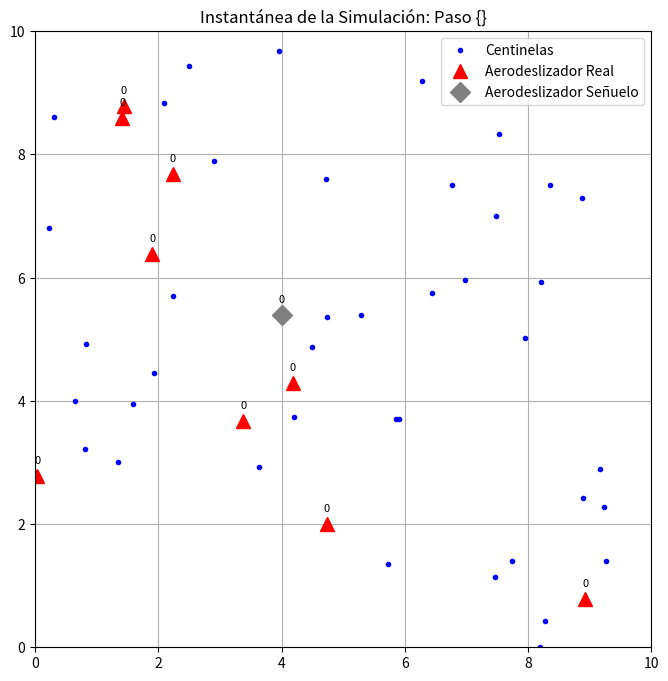
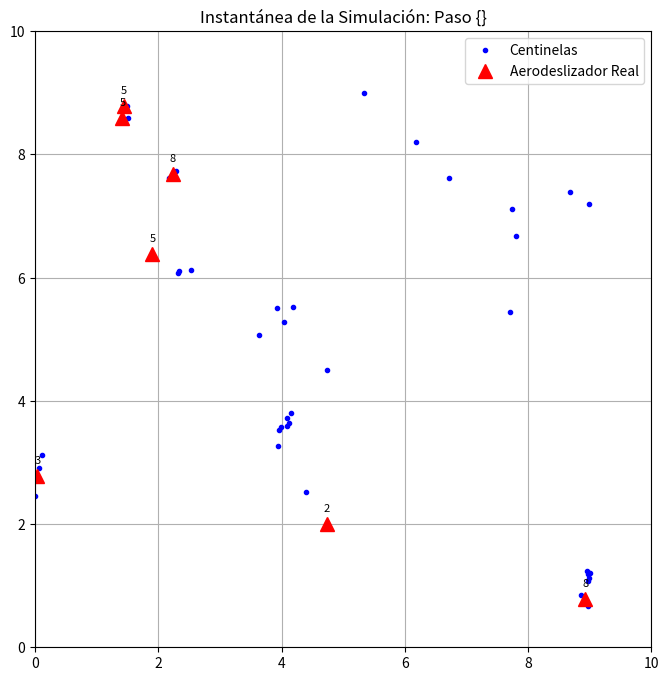
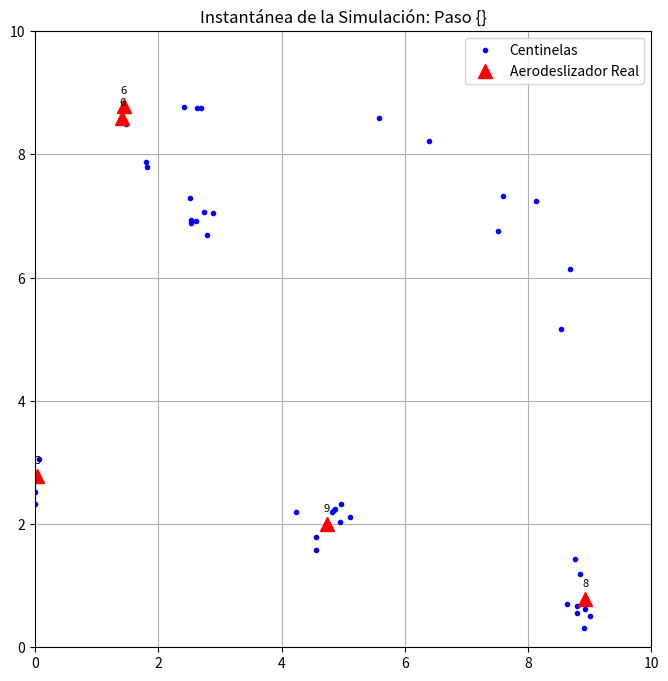
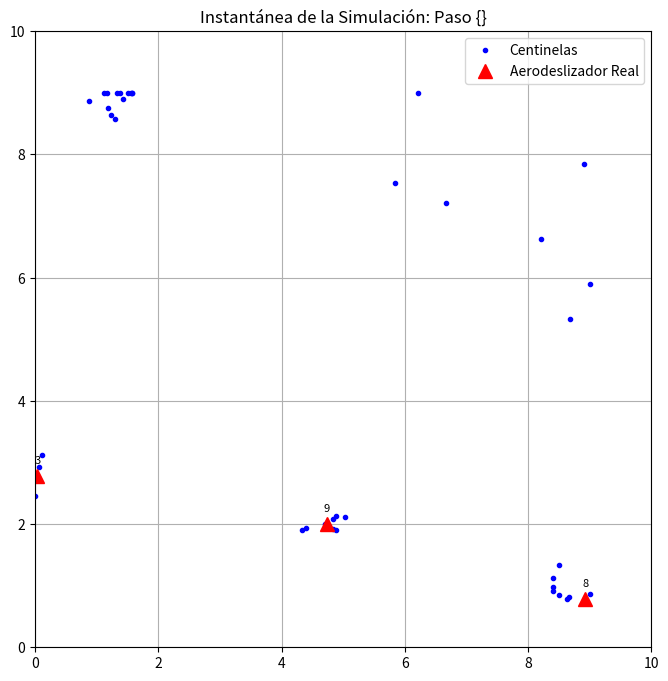
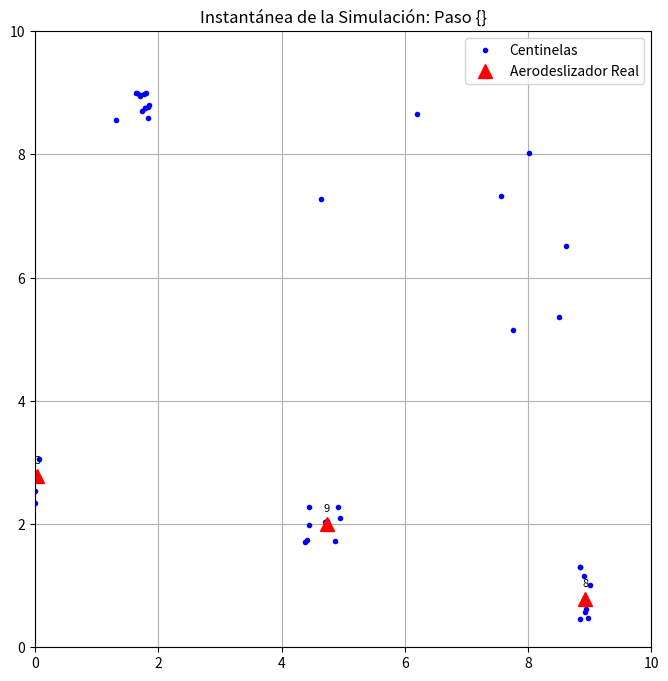
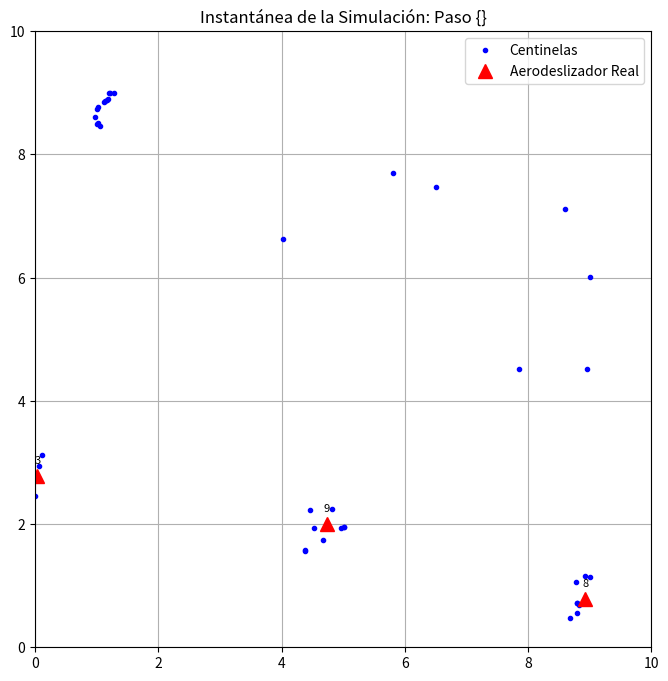
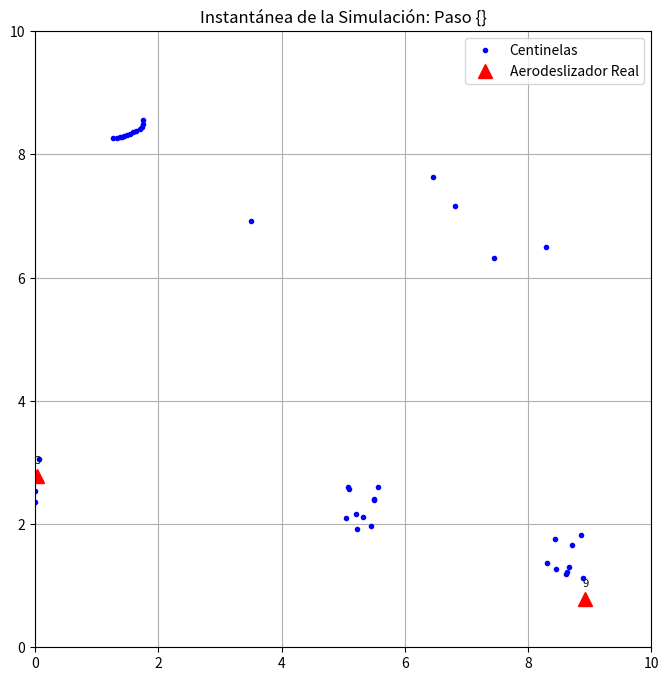
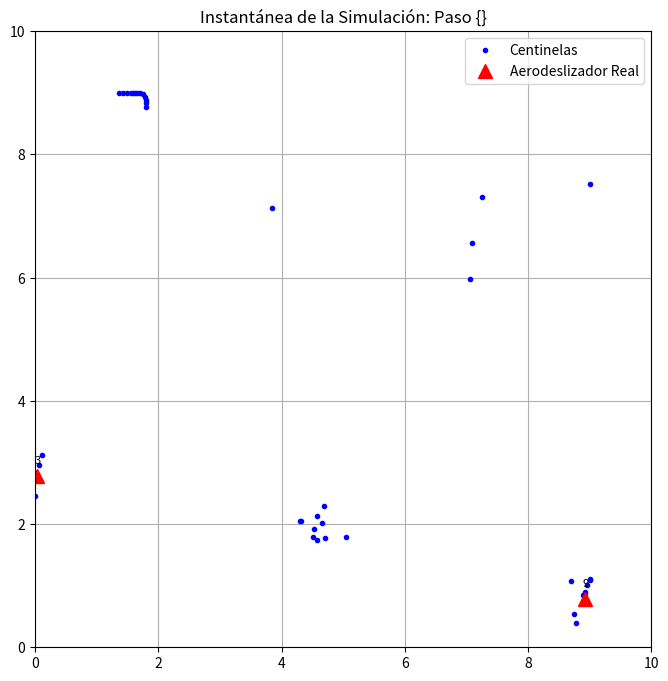
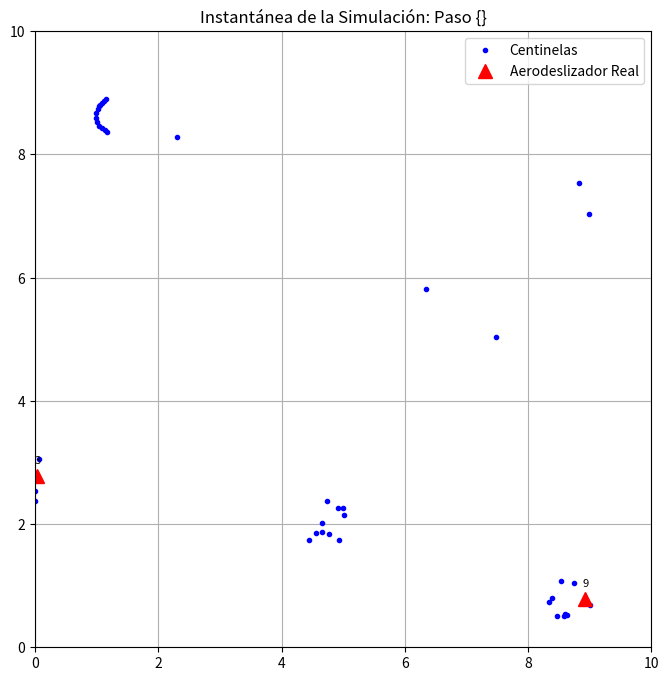
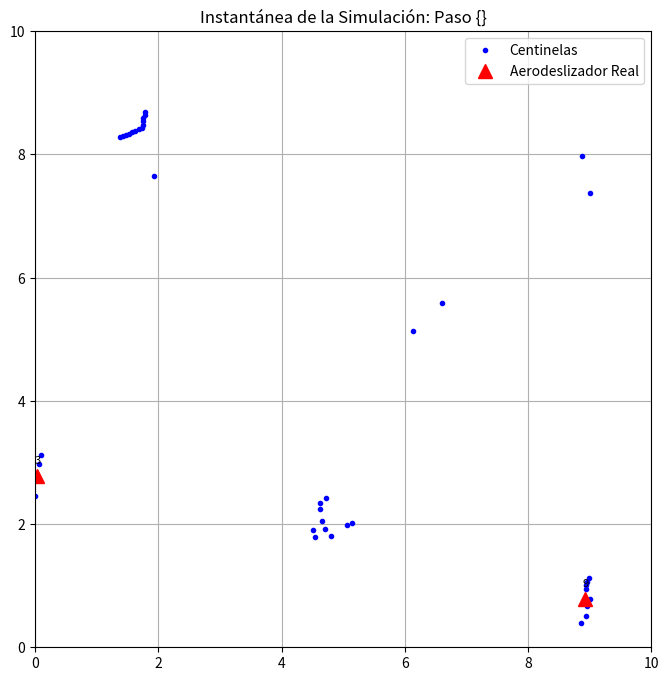
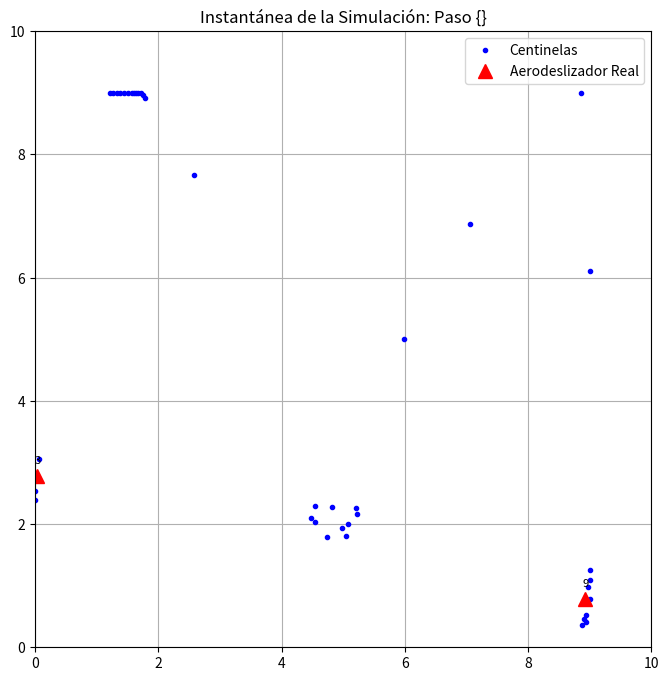
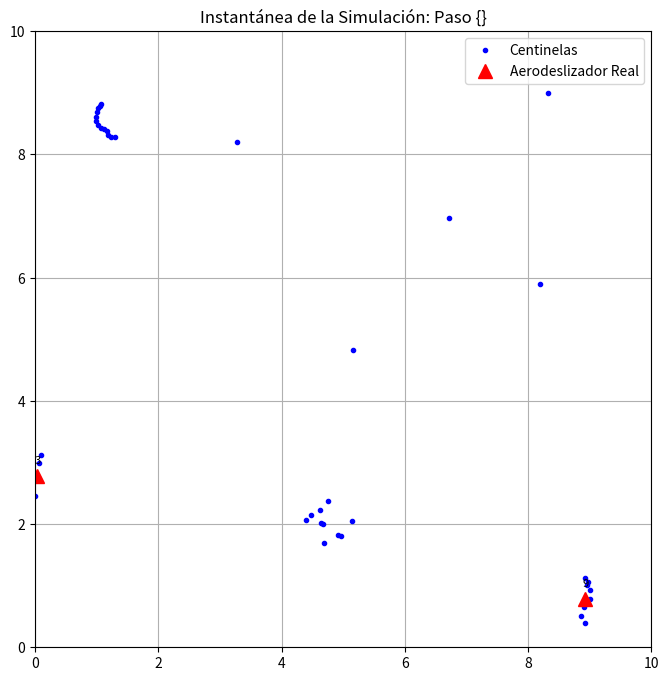
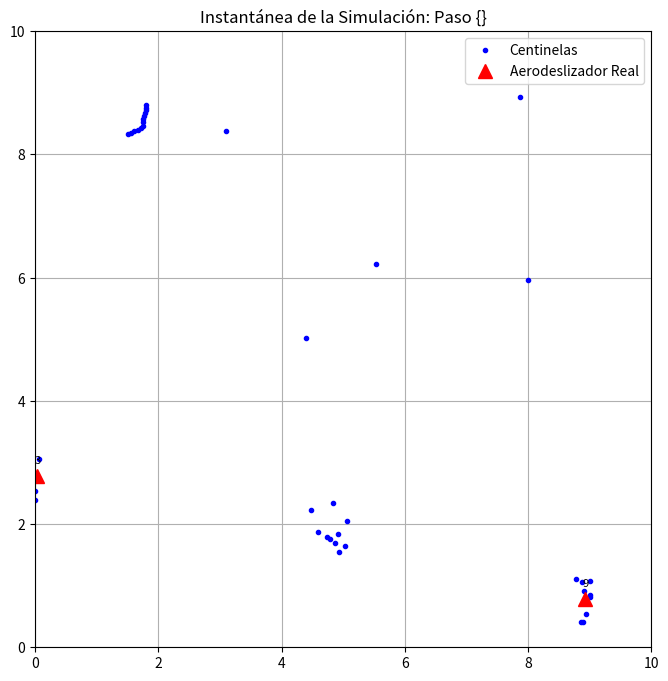
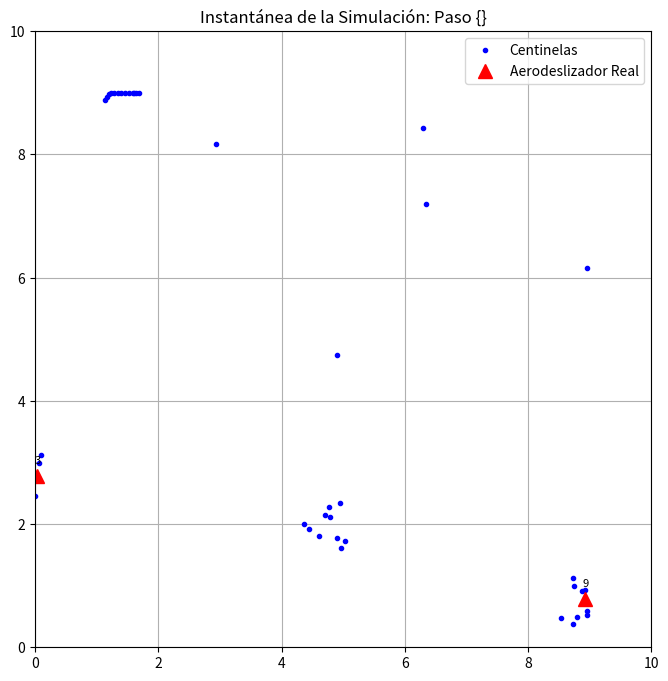
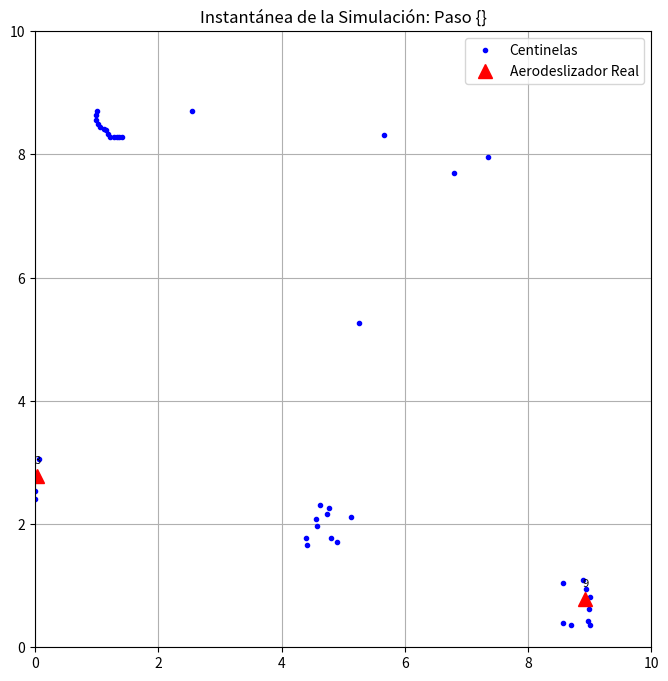
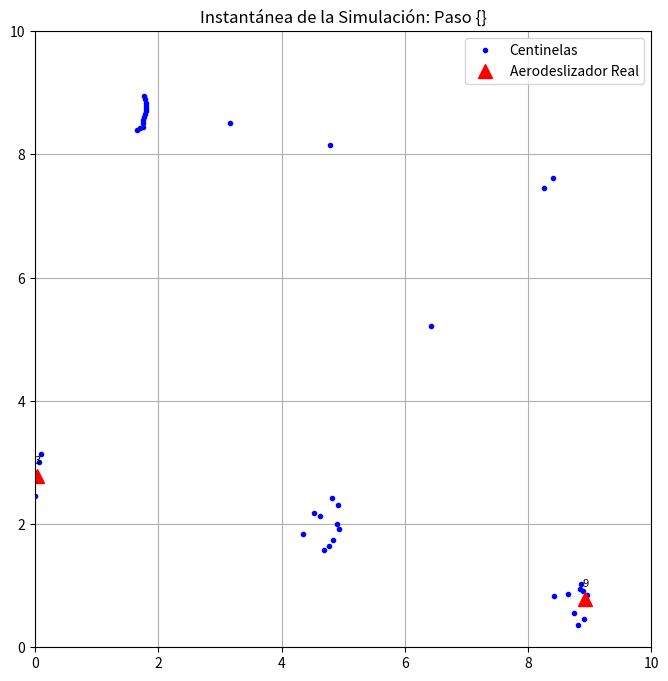

Reproduce these figures in Python, in order.
# -*- coding: utf-8 -*-
"""
Created on Fri Apr 24 17:06:37 2026

@author: MARCELOFGB
"""

import matplotlib.pyplot as plt
import numpy as np
#import time

# --- Parámetros de la simulación ---
# [TA] Estos valores configuran el "entorno de Matrix". 
# Nota: El PDF pedía 4 aerodeslizadores y 30 centinelas, aquí se usan 10 y 40 
# para hacer la simulación visualmente más rica, pero la lógica es la misma.
AREA_SIZE = 10
NUM_SENTINELS = 40
NUM_AERODESI = 10
MAX_STEPS = 200
VISUAL_RANGE = 2.1 # [TA] Representa el 'Visual' mencionado en el modelo matemático del FSA.
SPEED = 0.6        # [TA] Representa el tamaño de paso máximo ('Step') que un centinela puede dar.
NEUTRALIZATION_THRESHOLD = 10 # Condición del reto: 10 centinelas para neutralizar.

SNAPSHOT_INTERVAL = 5 #CADA CUANTO SE IMPRIME UNA INSTANTANEA

# [TA] Estados posibles de los centinelas (Peces Artificiales)
SEARCH = 0  # Comportamiento Aleatorio / Búsqueda ciega
SWARM = 1   # Comportamiento de Enjambre / Presa

# [TA] Estados de los Aerodeslizadores (Alimento)
ACTIVE = 0
NEUTRALIZED = 1

class Sentinel:
    # [TA] Representa el "Pez Artificial" (AF) del algoritmo FSA.
    def __init__(self, id, x, y):
        self.id = id
        self.x = x
        self.y = y
        self.behavior = SEARCH # Inician explorando aleatoriamente.
        self.target_x = None
        self.target_y = None

    def move(self, dx, dy):
        # [TA] Actualiza la posición X_i (Estado del AF). 
        # Los max y min actúan como paredes invisibles para que no salgan de la zona 10x10.
        self.x += dx
        self.y += dy
        self.x = max(0, min(AREA_SIZE - 1, self.x))
        self.y = max(0, min(AREA_SIZE - 1, self.y))

    def get_position(self):
        return (self.x, self.y)

class Aerodeslizador:
    # [TA] Representa el "Alimento" o la "Función Objetivo" en el problema de optimización.
    def __init__(self, id, x, y, is_decoy=False):
        self.id = id
        self.x = x
        self.y = y
        self.status = ACTIVE
        self.is_decoy = is_decoy # [TA] Señuelo (Alimento de baja calidad) o Real (Alta calidad)
        self.nearby_sentinels = 0

    def get_position(self):
        return (self.x, self.y)

    def set_status(self, status):
        self.status = status

    def update_nearby_sentinels(self, sentinels):
        # [TA] Evalúa la "calidad de la solución". Cuantos más centinelas estén dentro
        # del VISUAL_RANGE, más cerca está de cumplirse la meta.
        self.nearby_sentinels = 0
        for sentinel in sentinels:
            dist = np.linalg.norm(np.array(sentinel.get_position()) - np.array([self.x, self.y]))
            if dist < VISUAL_RANGE: # Distancia Euclidiana (Ecuación 2 del PDF)
                self.nearby_sentinels += 1

def calculate_distance(pos1, pos2):
    # [TA] Implementación de la Ecuación 2 del PDF: dist_ij = ||X_i - X_j||
    return np.linalg.norm(np.array(pos1) - np.array(pos2))

def calculate_centroid(sentinels):
    # [TA] Implementación exacta de la Fórmula 5 del PDF.
    # X_centro = (1/n) * sumatoria(X_k). Promedio de las coordenadas del grupo.
    if not sentinels:
        return (0, 0)
    sum_x = sum(s.x for s in sentinels)
    sum_y = sum(s.y for s in sentinels)
    return (sum_x / len(sentinels), sum_y / len(sentinels))

def update_sentinel_behavior(sentinel, active_aerodeslizadores, all_sentinels):
    # [TA] ESTE ES EL CORAZÓN DEL ALGORITMO BIOINSPIRADO
    closest_aerodeslizador = None
    min_dist_to_aerodeslizador = float('inf')

    # 1. Búsqueda de alimento (Evaluar el entorno)--FITNESS min_dist_to_aerodeslizador 
    for aerodeslizador in active_aerodeslizadores:
        dist = calculate_distance(sentinel.get_position(), aerodeslizador.get_position())
        if dist < min_dist_to_aerodeslizador:
            min_dist_to_aerodeslizador = dist
            closest_aerodeslizador = aerodeslizador #calidad del alimento

    # Ampliamos un poco el rango de detección visual inicial para motivar el enjambre
    DETECTION_THRESHOLD = VISUAL_RANGE * 1.5 
    
    # [TA] Cambio de estado basado en el entorno
    if closest_aerodeslizador and min_dist_to_aerodeslizador < DETECTION_THRESHOLD:
        # Si encuentra comida, cambia a modo ENJAMBRE/PRESA
        sentinel.behavior = SWARM
        sentinel.target_x, sentinel.target_y = closest_aerodeslizador.get_position()
    elif sentinel.behavior == SWARM and sentinel.target_x is not None:
        pass 
    else:
        # Si no hay nada cerca, sigue buscando aleatoriamente
        sentinel.behavior = SEARCH

    # 2. Ejecución de los Comportamientos FSA
    if sentinel.behavior == SWARM and sentinel.target_x is not None:
        target_pos = np.array([sentinel.target_x, sentinel.target_y])
        current_pos = np.array([sentinel.x, sentinel.y])

        # [TA] COMPORTAMIENTO DE ENJAMBRE (Fórmula 5 aproximada)
        # Filtra solo los centinelas que van al mismo objetivo
        sentinels_for_target = [s for s in all_sentinels if s.behavior == SWARM and s.target_x == sentinel.target_x and s.target_y == sentinel.target_y]
         
        centroid_pos = np.array([0.0,0.0])
        if sentinels_for_target:
            centroid_x, centroid_y = calculate_centroid(sentinels_for_target)
            centroid_pos = np.array([centroid_x, centroid_y])
        else:
            centroid_pos = target_pos 

        move_vector = np.array([0.0, 0.0])
         
        # [TA] Combinación de vectores (Sustituye matemáticamente la lógica rígida del PDF)
        # Fuerza 1: Atracción al Centroide (70% de peso). Mantiene al enjambre unido.
        direction_to_centroid = centroid_pos - current_pos
        if np.linalg.norm(direction_to_centroid) > 0.1: 
            direction_to_centroid /= np.linalg.norm(direction_to_centroid) # Normaliza el vector
            move_vector += direction_to_centroid * SPEED * 0.7

        # Fuerza 2: Atracción a la Presa (30% de peso). Emula "Comportamiento de presa" (Fórmula 3).
        direction_to_target = target_pos - current_pos
        if np.linalg.norm(direction_to_target) > 0.1: 
            direction_to_target /= np.linalg.norm(direction_to_target)
            move_vector += direction_to_target * SPEED * 0.3

        # Normalizar el vector resultante para no exceder la velocidad permitida ('Step')
        if np.linalg.norm(move_vector) > 0:
            move_vector = move_vector / np.linalg.norm(move_vector) * SPEED 

        sentinel.move(move_vector[0], move_vector[1])

    elif sentinel.behavior == SEARCH:
        # [TA] COMPORTAMIENTO ALEATORIO (Fórmula 6 del PDF)
        # X_siguiente = X_i + Visual * R(0,1).  (Aquí R es un ángulo aleatorio)
        angle = np.random.uniform(0, 2 * np.pi)
        move_dist = SPEED * np.random.uniform(0.5, 1.2)
        dx = move_dist * np.cos(angle)
        dy = move_dist * np.sin(angle)
        sentinel.move(dx, dy)

# --- Inicialización ---
sentinels = []
for i in range(NUM_SENTINELS):
    # Distribución inicial aleatoria (Requisito del PDF)
    sentinels.append(Sentinel(i, np.random.uniform(0, AREA_SIZE), np.random.uniform(0, AREA_SIZE)))

aerodeslizadores = []
decoy_index = np.random.randint(0, NUM_AERODESI) # Asigna aleatoriamente cuál será el señuelo
for i in range(NUM_AERODESI):
    aerodeslizadores.append(Aerodeslizador(i, np.random.uniform(0, AREA_SIZE), np.random.uniform(0, AREA_SIZE), is_decoy=(i == decoy_index)))

print("Simulación iniciada. Centinelas: {}, Aerodeslizadores: {}".format(NUM_SENTINELS, NUM_AERODESI))

# [TA] Función exclusiva para renderizar la gráfica, no afecta la lógica bioinspirada.
def show_snapshot(step, sentinels, aerodeslizadores):
    """
    Crea y muestra una instantánea del estado actual de la simulación.
    """
    fig, ax = plt.subplots(figsize=(8, 8))
    ax.set_xlim(0, AREA_SIZE)
    ax.set_ylim(0, AREA_SIZE)
    ax.set_aspect('equal', adjustable='box')
    ax.set_title("Instantánea de la Simulación: Paso {}")
    ax.grid(True)

    # Dibujar Centinelas
    ax.plot([s.x for s in sentinels], [s.y for s in sentinels], 'bo', markersize=3, label='Centinelas')

    # Dibujar Aerodeslizadores activos
    legend_handles = [plt.Line2D([], [], marker='o', color='blue', linestyle='None', markersize=3, label='Centinelas')]
    added_labels = {'Centinelas'}

    for aero in aerodeslizadores:
        if aero.status == ACTIVE:
            marker = 'D' if aero.is_decoy else '^'
            color = 'gray' if aero.is_decoy else 'red'
            label = 'Aerodeslizador Señuelo' if aero.is_decoy else 'Aerodeslizador Real'
             
            ax.plot(aero.x, aero.y, marker=marker, color=color, markersize=10, label=label)
            # [TA] Muestra el número de centinelas cercanos para validar la condición de neutralización.
            ax.text(aero.x, aero.y + 0.2, str(aero.nearby_sentinels), color='black', fontsize=8, ha='center')
             
            if label not in added_labels:
                legend_handles.append(plt.Line2D([], [], marker=marker, color=color, linestyle='None', markersize=10, label=label))
                added_labels.add(label)

    ax.legend(handles=legend_handles, loc='upper right')
    plt.show()

# --- Bucle de Simulación ---
show_snapshot(0, sentinels, aerodeslizadores)

for step in range(1, MAX_STEPS + 1):
    active_aerodeslizadores = [aero for aero in aerodeslizadores if aero.status == ACTIVE]

    if not active_aerodeslizadores:
        print("\nTodos los aerodeslizadores han sido neutralizados en el paso {}.")
        break

    # [TA] Fase de evaluación de la Función Objetivo (Aptitud de la solución)
    for aero in active_aerodeslizadores:
        aero.update_nearby_sentinels(sentinels)
        # [TA] Condición de éxito: 10 centinelas logran acorralar la presa.
        if aero.nearby_sentinels >= NEUTRALIZATION_THRESHOLD:
            aero.set_status(NEUTRALIZED)
            if not aero.is_decoy:
                print("Paso {}: Aerodeslizador {aero.id} (Real) neutralizado por {aero.nearby_sentinels} centinelas.")
            else:
                # [TA] Si caen en el señuelo, la Matrix perdió tiempo, pero cumple el reto de detectarlo.
                print("Paso {}: Aerodeslizador Señuelo {aero.id} neutralizado por {aero.nearby_sentinels} centinelas.")
                 
    active_aerodeslizadores = [aero for aero in aerodeslizadores if aero.status == ACTIVE]
     
    if not active_aerodeslizadores:
        continue

    # [TA] Fase de actualización de posición (Movimiento del enjambre)
    for sentinel in sentinels:
        update_sentinel_behavior(sentinel, active_aerodeslizadores, sentinels)

    # Instantáneas visuales
    if step % SNAPSHOT_INTERVAL == 0:
        print("--- Generando instantánea en el paso {} ---")
        show_snapshot(step, sentinels, aerodeslizadores)

else: 
    print("\nSe alcanzó el número máximo de pasos ({}). Simulación finalizada.")

print("\n--- Generando instantánea final ---")
show_snapshot(step, sentinels, aerodeslizadores)
print("Simulación finalizada.")
